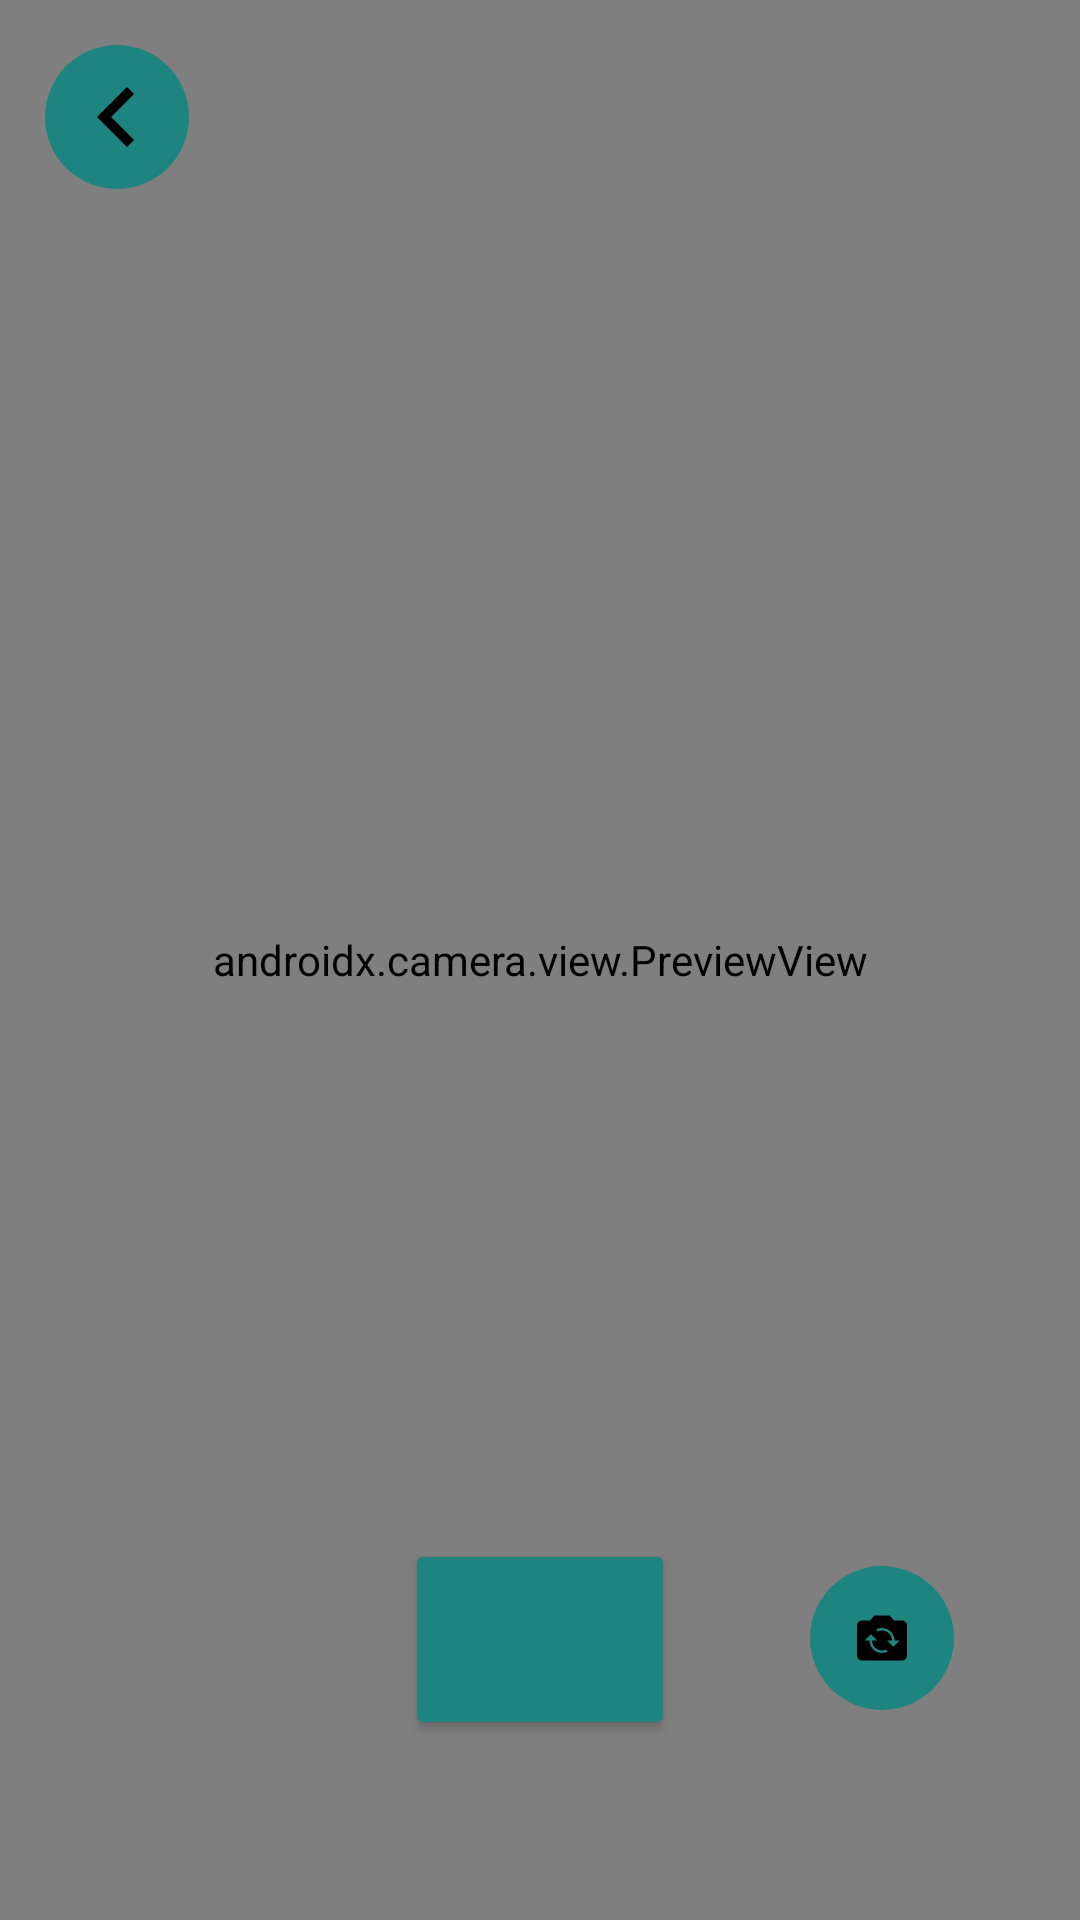

Write the Android layout XML for this screen, with the resource values it uses.
<!-- AndroidManifest.xml: application theme Theme.ClickADay -->
<!-- res/layout/activity_takepicture.xml -->
<?xml version="1.0" encoding="utf-8"?>
<androidx.constraintlayout.widget.ConstraintLayout
    xmlns:android="http://schemas.android.com/apk/res/android"
    xmlns:app="http://schemas.android.com/apk/res-auto"
    xmlns:tools="http://schemas.android.com/tools"

    android:layout_width="match_parent"
    android:layout_height="match_parent">

    <androidx.camera.view.PreviewView
        android:id="@+id/viewFinder"
        android:layout_width="match_parent"
        android:layout_height="match_parent"
        tools:layout_editor_absoluteX="0dp"
        tools:layout_editor_absoluteY="0dp"
        />

    <ImageButton
        android:id="@+id/image_capture_button"
        android:layout_width="90dp"
        android:layout_height="67dp"
        android:layout_marginBottom="60dp"
        android:elevation="2dp"
        app:layout_constraintBottom_toBottomOf="parent"
        app:layout_constraintLeft_toLeftOf="parent"
        app:layout_constraintRight_toRightOf="parent"
        android:src="@drawable/baseline_photo_camera_24"
        android:backgroundTint="@color/clickaday_background_color"
        android:contentDescription="image_capture_button"
       />

    <ImageButton
        android:id="@+id/return_camera_button"
        android:layout_width="48dp"
        android:layout_height="48dp"
        android:layout_marginStart="45dp"
        app:layout_constraintLeft_toRightOf="@id/image_capture_button"
        app:layout_constraintBottom_toBottomOf="parent"
        android:layout_marginBottom="70dp"
        android:background="@drawable/round_button"
        android:src="@drawable/baseline_flip_camera_ios_24"
        android:contentDescription="return_camera_button"/>

    <ImageButton
        android:id="@+id/return_activity_camera_button"
        android:layout_width="48dp"
        android:layout_height="48dp"
        android:layout_marginStart="15dp"
        app:layout_constraintLeft_toLeftOf="parent"
        app:layout_constraintTop_toTopOf="parent"
        android:layout_marginTop="15dp"
        android:background="@drawable/round_button"
        android:src="@drawable/baseline_keyboard_arrow_left_24"
        android:contentDescription="return_activity_camera_button"/>

</androidx.constraintlayout.widget.ConstraintLayout>
<!-- resources referenced by this layout -->
<resources>
  <color name="clickaday_background_color">#1e847f</color>
  <!-- drawable baseline_flip_camera_ios_24 (drawable) -->
  <vector android:height="20dp" android:tint="#000000"
      android:viewportHeight="24" android:viewportWidth="24"
      android:width="20dp" xmlns:android="http://schemas.android.com/apk/res/android">
      <path android:fillColor="@android:color/white" android:pathData="M20,5h-3.17L15,3H9L7.17,5H4C2.9,5 2,5.9 2,7v12c0,1.1 0.9,2 2,2h16c1.1,0 2,-0.9 2,-2V7C22,5.9 21.1,5 20,5zM12,18c-2.76,0 -5,-2.24 -5,-5H5l2.5,-2.5L10,13H8c0,2.21 1.79,4 4,4c0.58,0 1.13,-0.13 1.62,-0.35l0.74,0.74C13.65,17.76 12.86,18 12,18zM16.5,15.5L14,13h2c0,-2.21 -1.79,-4 -4,-4c-0.58,0 -1.13,0.13 -1.62,0.35L9.64,8.62C10.35,8.24 11.14,8 12,8c2.76,0 5,2.24 5,5h2L16.5,15.5z"/>
  </vector>
  <!-- drawable baseline_keyboard_arrow_left_24 (drawable) -->
  <vector android:autoMirrored="true"
      android:height="40dp"
      android:tint="#000000"
      android:viewportHeight="24"
      android:viewportWidth="24"
      android:width="40dp"
      xmlns:android="http://schemas.android.com/apk/res/android">
      <path android:fillColor="@android:color/white"
          android:pathData="M15.41,16.59L10.83,12l4.58,-4.59L14,6l-6,6 6,6 1.41,-1.41z"/>
  </vector>
  <!-- drawable round_button (drawable) -->
  <?xml version="1.0" encoding="utf-8"?>
  <layer-list xmlns:android="http://schemas.android.com/apk/res/android">
      
      <item>
          <shape android:shape="oval">
              <solid android:color="@color/clickaday_background_color"/>
          </shape>
      </item>
  </layer-list>
  <style name="Theme.ClickADay" parent="Theme.MaterialComponents.DayNight.NoActionBar">
          
          <item name="colorPrimary">@color/purple_500</item>
          <item name="colorPrimaryVariant">@color/purple_700</item>
          <item name="colorOnPrimary">@color/white</item>
          
          <item name="colorSecondary">@color/teal_200</item>
          <item name="colorSecondaryVariant">@color/teal_700</item>
          <item name="colorOnSecondary">@color/black</item>
          
          <item name="android:statusBarColor">?attr/colorPrimaryVariant</item>
          
      </style>
  <color name="purple_500">#FF6200EE</color>
  <color name="purple_700">#FF3700B3</color>
  <color name="white">#FFFFFFFF</color>
  <color name="teal_200">#FF03DAC5</color>
  <color name="teal_700">#FF018786</color>
  <color name="black">#FF000000</color>
</resources>
